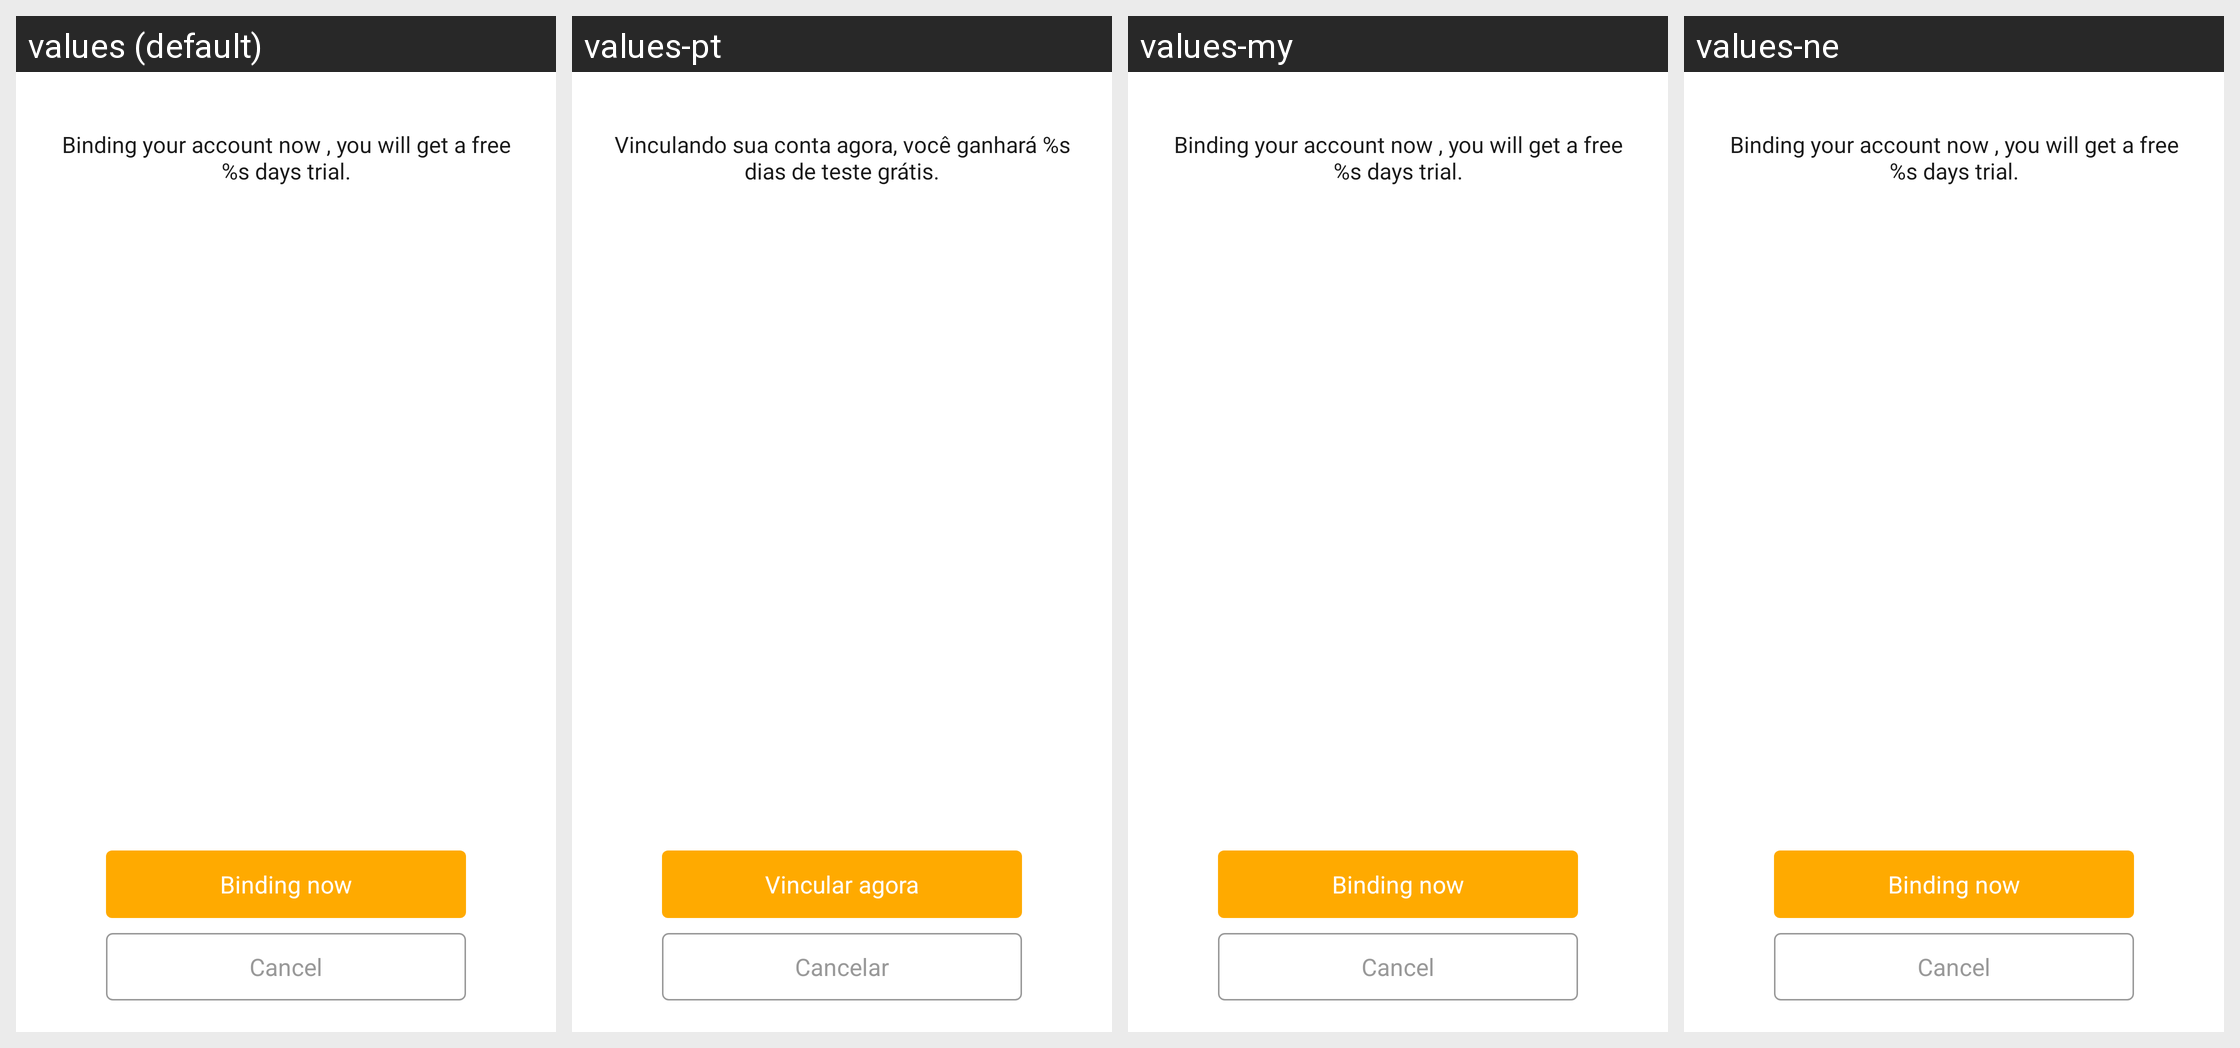

The Android screen above is rendered under several locales of the same app. Produce the string resources it draws, with the default and per-locale values.
Android screen res/layout/dialog_gift_days.xml rendered under 4 locales, left to right: values (default), values-pt, values-my, values-ne. Device: Nexus 5 (rendered at 1080×1920; each locale shown at half size, 540×960, under a caption strip naming it); theme MobileAppTheme.
Other locales in the repository, not shown: values-af, values-am, values-ar, values-as, values-az, values-be, values-bg, values-bn, values-bs, values-ca, values-cs, values-da, values-de, values-el, values-en-rGB, values-es, values-es-rUS, values-et, values-eu, values-fa, values-fi, values-fr, values-fr-rCA, values-gl, values-gu, values-hi, values-hr, values-hu, values-hy, values-in, values-is, values-it, values-iw, values-ja, values-ka, values-kk, values-km, values-kn, values-ko, values-ky, values-lo, values-lt, values-lv, values-mk, values-ml, values-mn, values-mr, values-ms, values-nb, values-nl, values-or, values-pa, values-pl, values-pt-rBR, values-pt-rPT, values-ro, values-ru, values-si, values-sk, values-sl, values-sq, values-sr, values-sv, values-sw, values-ta, values-te, values-th, values-tl, values-tr, values-uk, values-ur, values-uz, values-vi, values-zh-rCN, values-zh-rHK, values-zh-rTW, values-zu.
Strings drawn on this screen, with the default value and each locale's value (text and hints the layout hard-codes, and strings that could not be matched under every locale, appear in the picture but are not listed):

bind_get_gift_days
  values: Binding your account now , you will get a free %s days trial.
  values-pt: Vinculando sua conta agora, você ganhará %s dias de teste grátis.
  values-my: Binding your account now , you will get a free %s days trial.  [not translated; the default value is used]
  values-ne: Binding your account now , you will get a free %s days trial.  [not translated; the default value is used]

binding_now
  values: Binding now
  values-pt: Vincular agora
  values-my: Binding now  [not translated; the default value is used]
  values-ne: Binding now  [not translated; the default value is used]

cancel
  values: Cancel
  values-pt: Cancelar
  values-my: Cancel  [not translated; the default value is used]
  values-ne: Cancel  [not translated; the default value is used]
